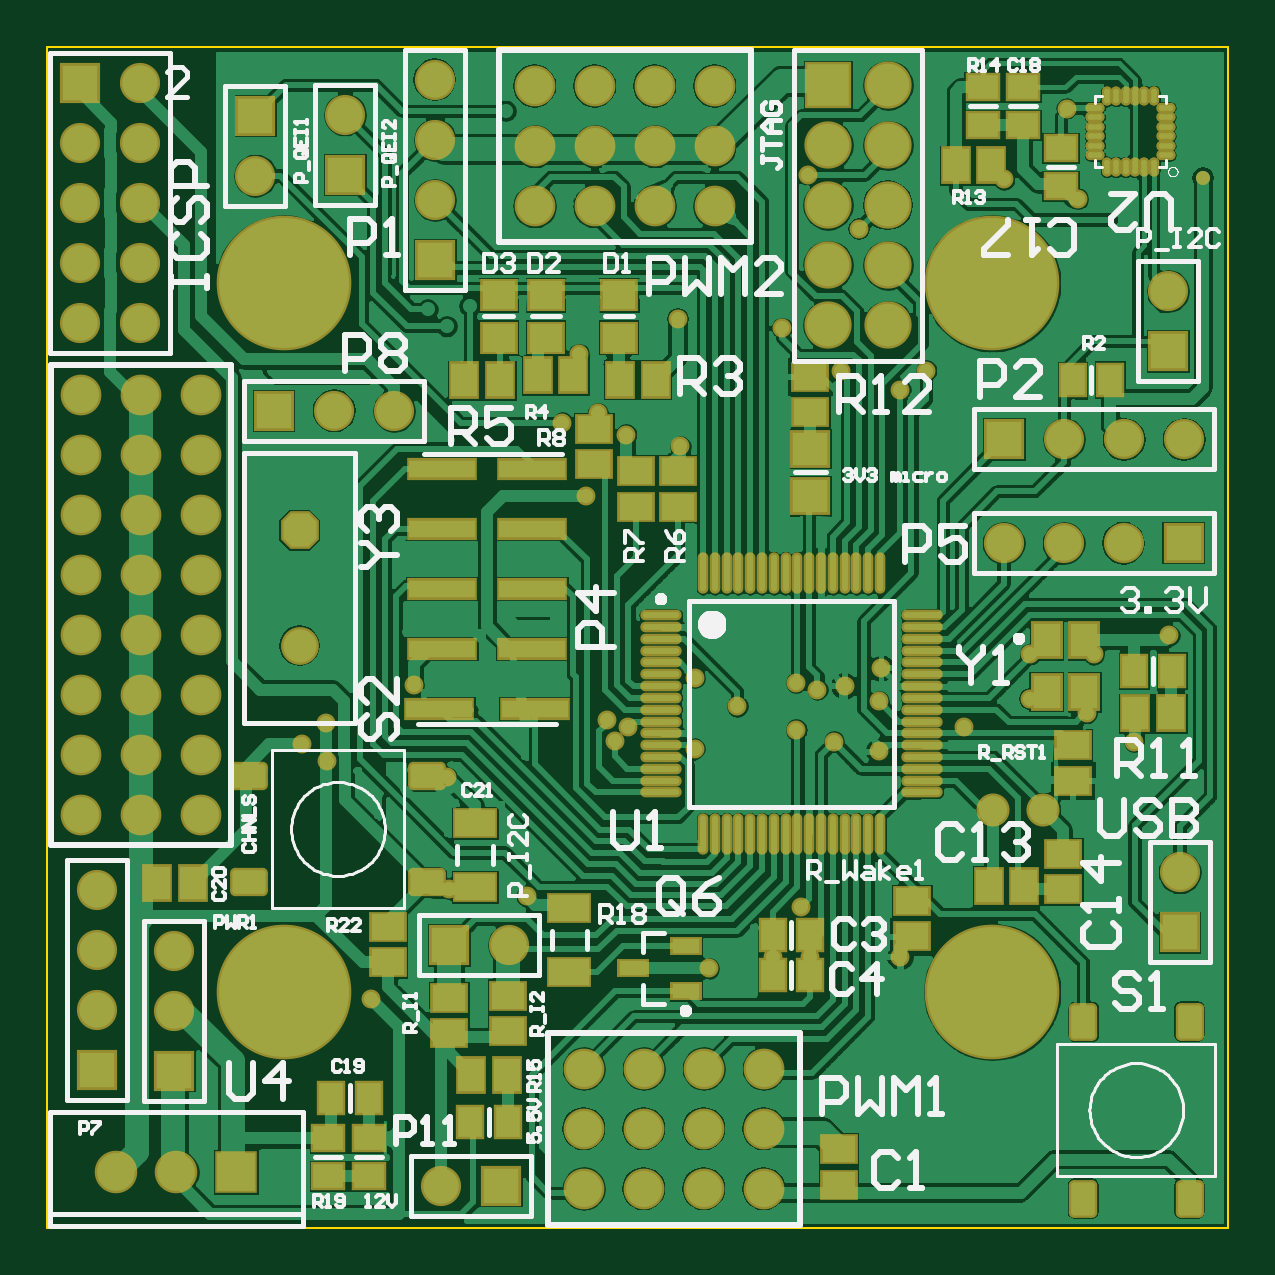
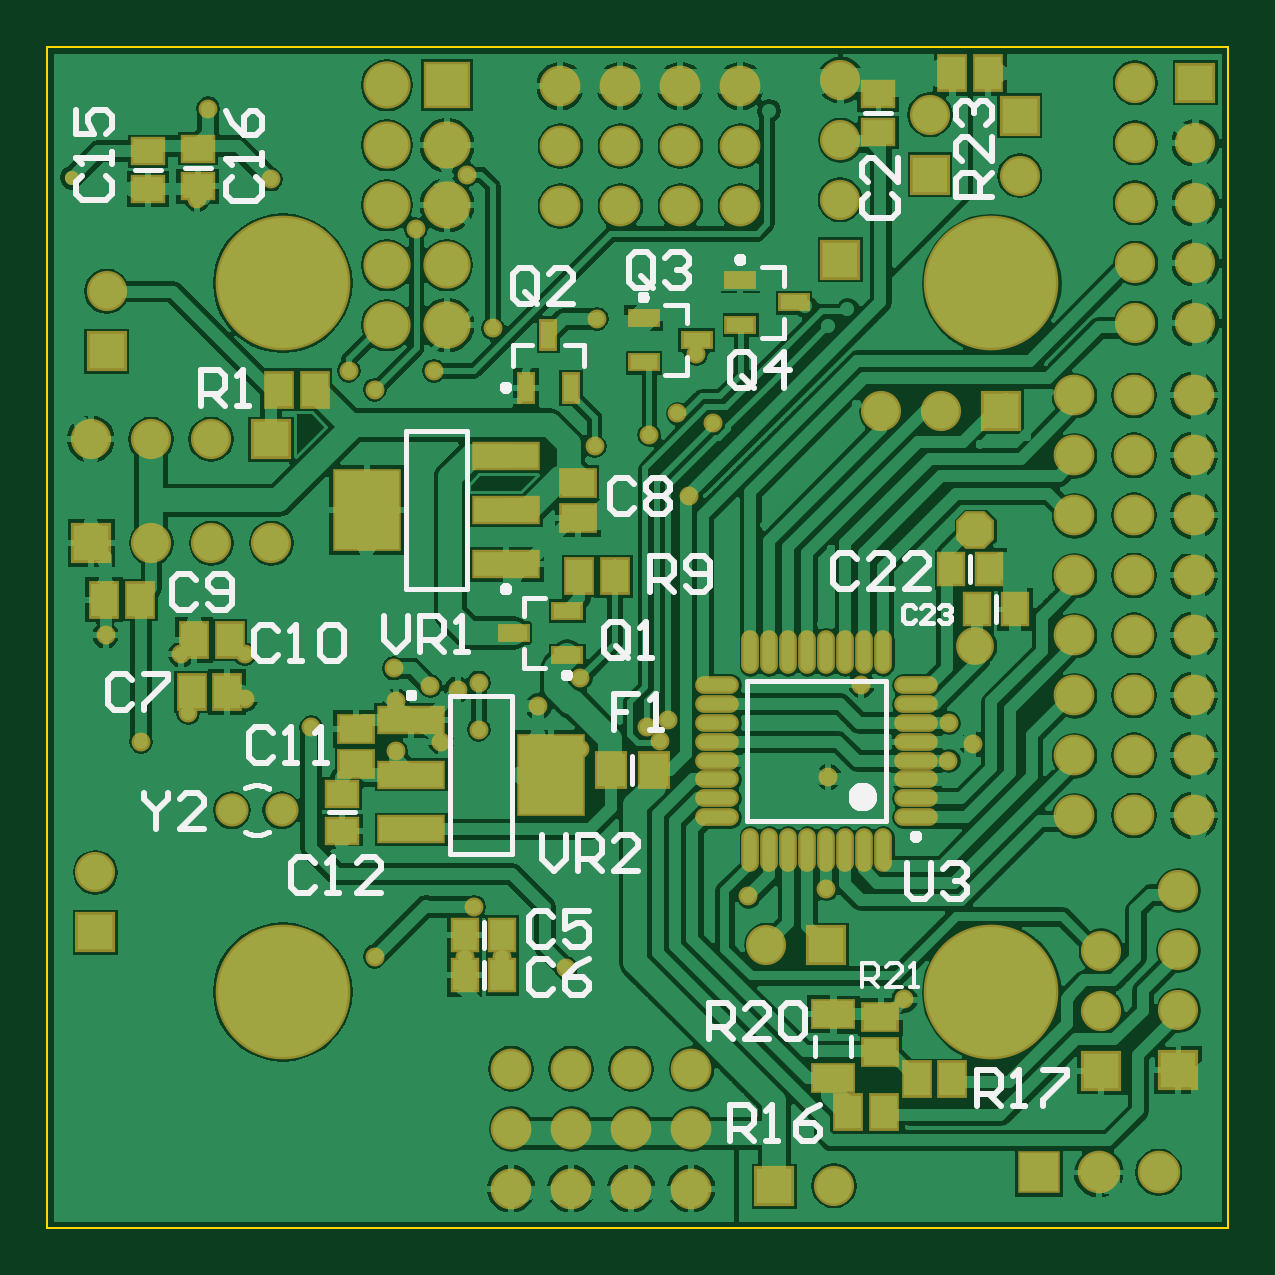
Circuit board: 7 layer files. Board 50.0 x 50.0 mm.
- bottom_copper: pcb_final_2.gbl (143352 bytes)
- bottom_silk: pcb_final_2.gbo (18507 bytes)
- bottom_mask: pcb_final_2.gbs (4855 bytes)
- outline: pcb_final_2.gko (173 bytes)
- top_copper: pcb_final_2.gtl (168169 bytes)
- top_silk: pcb_final_2.gto (28592 bytes)
- top_mask: pcb_final_2.gts (7779 bytes)

=== bottom_copper: pcb_final_2.gbl (143352 bytes, source omitted) ===
=== bottom_silk: pcb_final_2.gbo (18507 bytes, source omitted) ===
=== bottom_mask: pcb_final_2.gbs ===
%FSTAX23Y23*%
%MOMM*%
%SFA1B1*%

%IPPOS*%
%AMD79*
4,1,8,0.800100,-0.398780,0.800100,0.398780,0.398780,0.800100,-0.398780,0.800100,-0.800100,0.398780,-0.800100,-0.398780,-0.398780,-0.800100,0.398780,-0.800100,0.800100,-0.398780,0.0*
%
%ADD43C,0.599999*%
%ADD61R,1.599997X1.299997*%
%ADD62R,1.299997X1.599997*%
%ADD63R,1.899996X1.299997*%
%ADD65R,1.199998X1.499997*%
%ADD67R,1.349997X0.799998*%
%ADD68R,1.499997X1.199998*%
%ADD74R,1.699997X1.699997*%
%ADD75C,1.699997*%
%ADD76R,1.999996X1.999996*%
%ADD77C,1.999996*%
%ADD78C,1.399997*%
G04~CAMADD=79~4~0.0~0.0~629.9~629.9~0.0~157.5~0~0.0~0.0~0.0~0.0~0~0.0~0.0~0.0~0.0~0~0.0~0.0~0.0~270.0~630.0~630.0*
%ADD79D79*%
%ADD80C,1.599997*%
%ADD81R,1.799996X1.799996*%
%ADD82C,1.799996*%
%ADD83C,1.723997*%
%ADD84R,1.699997X1.699997*%
%ADD85C,5.699989*%
%ADD86C,0.799998*%
%ADD87R,0.799998X1.349997*%
%ADD88R,2.899994X1.199998*%
%ADD89R,2.899994X3.499993*%
%ADD90R,1.399997X1.599997*%
%ADD91O,1.849996X0.749999*%
%ADD92O,0.749999X1.849996*%
%LNpcb_final_2-1*%
%LPD*%
G54D43*
X48931Y44467D03*
G54D61*
X36899Y21149D03*
Y19649D03*
X27499Y30049D03*
Y31549D03*
X14699Y07449D03*
Y08949D03*
G54D62*
X43849Y22699D03*
X42349D03*
X47549Y26599D03*
X46049D03*
X43749Y24899D03*
X42249D03*
X40149Y35499D03*
X38649D03*
X11649Y48899D03*
X10149D03*
X27449Y27599D03*
X25949D03*
X11649Y06299D03*
X13149D03*
X14549Y04899D03*
X16049D03*
G54D63*
X16699Y06349D03*
Y09049D03*
G54D65*
X30699Y10699D03*
X32299D03*
X30699Y12399D03*
X32299D03*
X10599Y26199D03*
X08999D03*
X11699Y27899D03*
X10099D03*
G54D67*
X24724Y38549D03*
Y36649D03*
X22474Y37599D03*
X20624Y40149D03*
Y38249D03*
X18374Y39199D03*
X27974Y24249D03*
Y26149D03*
X30224Y25199D03*
G54D68*
X14799Y47999D03*
Y46399D03*
X43599Y45699D03*
Y44099D03*
X45699Y45599D03*
Y43999D03*
X37499Y16799D03*
Y18399D03*
G54D74*
X47929Y12521D03*
X02099Y06699D03*
X05372Y06672D03*
X47449Y37124D03*
X16399Y40999D03*
X12599Y44599D03*
X08799Y47099D03*
X01371Y48488D03*
G54D75*
X47929Y15061D03*
X02099Y14319D03*
Y11779D03*
Y09239D03*
X05372Y09212D03*
Y11752D03*
X12139Y34599D03*
X14679D03*
X16659Y01799D03*
X47449Y39664D03*
X19539Y11999D03*
X16399Y48619D03*
Y46079D03*
Y43539D03*
X48119Y33399D03*
X45579D03*
X43039D03*
X40479Y28999D03*
X43019D03*
X45559D03*
X12599Y47139D03*
X08799Y44559D03*
X03911Y48488D03*
X01371Y45948D03*
X03911D03*
X01371Y43408D03*
X03911D03*
X01371Y40868D03*
X03911D03*
X01371Y38328D03*
X03911D03*
G54D76*
X33044Y48386D03*
G54D77*
X35584Y48386D03*
X33044Y45846D03*
X35584D03*
X33044Y43306D03*
X35584D03*
X33044Y40766D03*
X35584D03*
X33044Y38226D03*
X35584D03*
G54D78*
X40049Y17699D03*
X42149D03*
G54D79*
X10674Y29539D03*
G54D80*
X10674Y24659D03*
G54D81*
X08Y02361D03*
G54D82*
X0546Y02361D03*
X0292D03*
G54D83*
X01421Y17474D03*
Y20014D03*
Y22554D03*
Y25094D03*
Y27634D03*
Y30174D03*
Y32714D03*
X03961Y17474D03*
Y20014D03*
Y22554D03*
Y25094D03*
Y27634D03*
Y30174D03*
Y32714D03*
X01421Y35254D03*
X06501D03*
Y32714D03*
Y30174D03*
Y27634D03*
Y25094D03*
Y22554D03*
Y20014D03*
Y17474D03*
X03961Y35254D03*
X20623Y48348D03*
X23163D03*
X25703D03*
X28243D03*
X20623Y45808D03*
X23163D03*
X25703D03*
X28243D03*
Y43268D03*
X25703D03*
X23163D03*
X20623D03*
X22707Y01675D03*
X25247D03*
X27787D03*
X30327D03*
X22707Y04215D03*
X25247D03*
X27787D03*
X30327D03*
Y06755D03*
X27787D03*
X25247D03*
X22707D03*
G54D84*
X09599Y34599D03*
X19199Y01799D03*
X16999Y11999D03*
X40499Y33399D03*
X48099Y28999D03*
G54D85*
X39999Y39999D03*
X09999D03*
Y09999D03*
X39999D03*
G54D86*
X43149Y47399D03*
X43624Y43574D03*
X15499Y22999D03*
X26699Y38499D03*
X24499Y33599D03*
X22499Y36999D03*
X21799Y34099D03*
X26799Y33099D03*
X31099Y38099D03*
X23299Y34499D03*
X22799Y30999D03*
X23699Y21499D03*
X24019Y20619D03*
X24599Y21199D03*
X31899Y13599D03*
X20299Y14049D03*
X32299Y11499D03*
X30699D03*
X47499Y25099D03*
X45999Y20599D03*
X37199Y36299D03*
X33749Y22949D03*
X35299Y23699D03*
X35199Y22299D03*
X44299Y24299D03*
X41599Y22399D03*
X36099Y35499D03*
X34369Y42299D03*
X41599Y24299D03*
X43999Y21799D03*
X40499Y44399D03*
X36099Y11499D03*
X38799Y21199D03*
X27999Y10999D03*
X27399Y23299D03*
X35199Y20199D03*
X29199Y22099D03*
X33299Y20599D03*
X32599Y22799D03*
X27399Y20299D03*
X31699Y21099D03*
Y23099D03*
X10799Y20499D03*
X16899Y19099D03*
X13699Y09699D03*
X16999Y14363D03*
X11799Y21399D03*
X11817Y19799D03*
X32199Y44599D03*
X33599Y36299D03*
G54D87*
X29699Y35574D03*
X27799D03*
X28749Y37824D03*
G54D88*
X30549Y28099D03*
Y30399D03*
Y32699D03*
X34549Y21499D03*
Y19199D03*
Y16899D03*
G54D89*
X36449Y30399D03*
X28649Y19199D03*
G54D90*
X26099Y19399D03*
X24299D03*
G54D91*
X13199Y17399D03*
Y18199D03*
Y18999D03*
Y19799D03*
Y20599D03*
Y21399D03*
Y22199D03*
Y22999D03*
X21599D03*
Y22199D03*
Y21399D03*
Y20599D03*
Y19799D03*
Y18999D03*
Y18199D03*
Y17399D03*
G54D92*
X14599Y24399D03*
X15399D03*
X16199D03*
X16999D03*
X17799D03*
X18599D03*
X19399D03*
X20199D03*
Y15999D03*
X19399D03*
X18599D03*
X17799D03*
X16999D03*
X16199D03*
X15399D03*
X14599D03*
M02*
=== outline: pcb_final_2.gko ===
%FSTAX23Y23*%
%MOMM*%
%SFA1B1*%

%IPPOS*%
%ADD93C,0.100000*%
%LNpcb_final_2-1*%
%LPD*%
G54D93*
X0Y00011D02*
X49979D01*
Y49999*
X0D02*
X49979D01*
X0Y00011D02*
Y49999D01*
M02*
=== top_copper: pcb_final_2.gtl (168169 bytes, source omitted) ===
=== top_silk: pcb_final_2.gto (28592 bytes, source omitted) ===
=== top_mask: pcb_final_2.gts (7779 bytes, source omitted) ===
